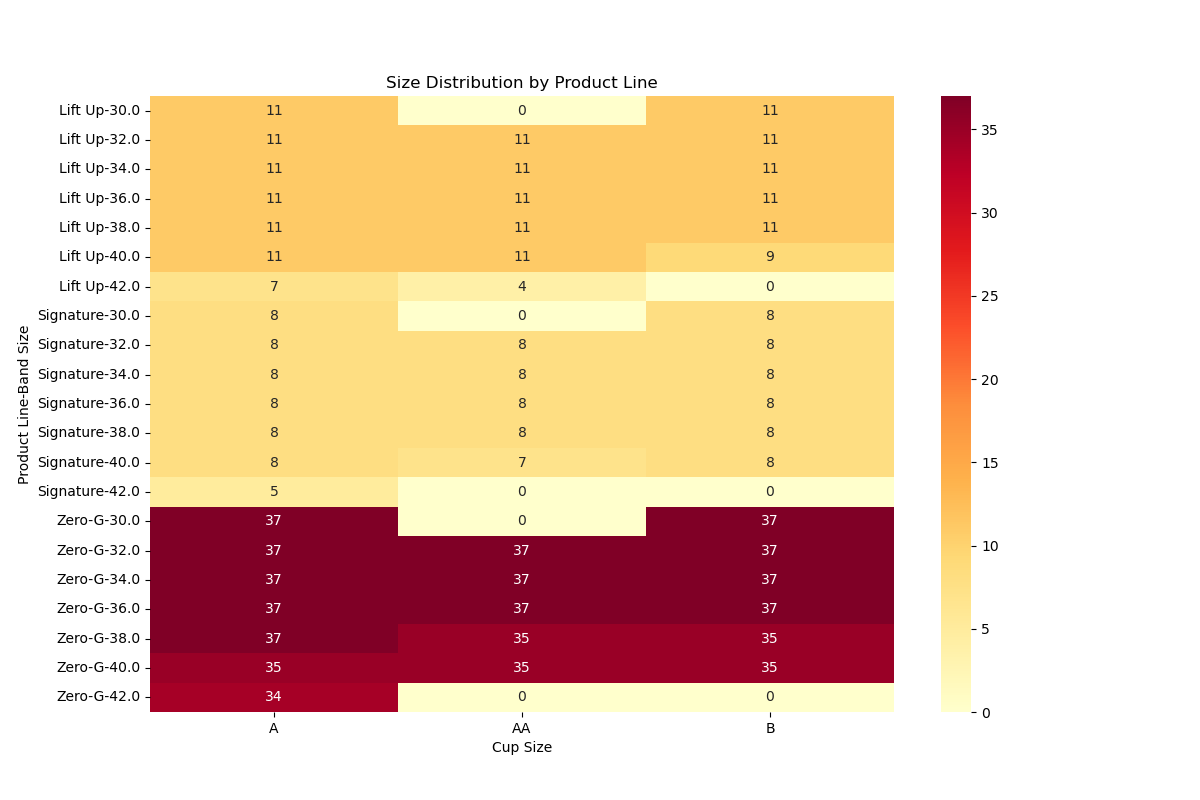

Values plotted in this chart, from the file beside it:
Product Line, Band Size, A, AA, B
Lift Up, 30.0, 11, 0, 11
Lift Up, 32.0, 11, 11, 11
Lift Up, 34.0, 11, 11, 11
Lift Up, 36.0, 11, 11, 11
Lift Up, 38.0, 11, 11, 11
Lift Up, 40.0, 11, 11, 9
Lift Up, 42.0, 7, 4, 0
Signature, 30.0, 8, 0, 8
Signature, 32.0, 8, 8, 8
Signature, 34.0, 8, 8, 8
Signature, 36.0, 8, 8, 8
Signature, 38.0, 8, 8, 8
Signature, 40.0, 8, 7, 8
Signature, 42.0, 5, 0, 0
Zero-G, 30.0, 37, 0, 37
Zero-G, 32.0, 37, 37, 37
Zero-G, 34.0, 37, 37, 37
Zero-G, 36.0, 37, 37, 37
Zero-G, 38.0, 37, 35, 35
Zero-G, 40.0, 35, 35, 35
Zero-G, 42.0, 34, 0, 0
